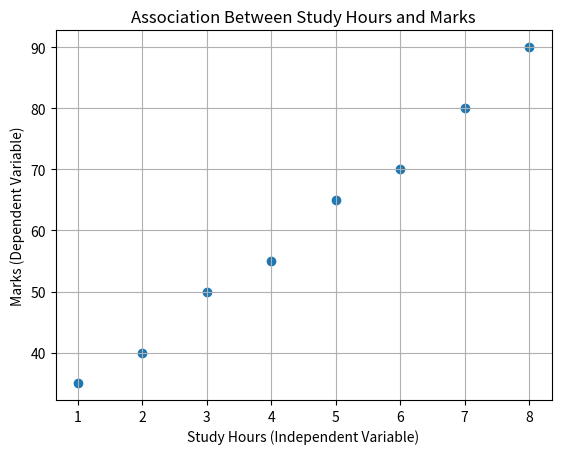

Python code for this plot:
# Program to identify the association between
# dependent and independent variables

import pandas as pd
import matplotlib.pyplot as plt

# Step 1: Create a dataset
data = {
    'Study_Hours': [1, 2, 3, 4, 5, 6, 7, 8],
    'Marks': [35, 40, 50, 55, 65, 70, 80, 90]
}

df = pd.DataFrame(data)

# Step 2: Identify independent and dependent variables
X = df['Study_Hours']
Y = df['Marks']

# Step 3: Calculate the correlation coefficient
correlation = X.corr(Y)

# Step 4: Display the dataset
print("Dataset:")
print(df)

# Step 5: Display the correlation coefficient
print("\nCorrelation Coefficient:", round(correlation, 3))

# Step 6: Interpret the relationship
if correlation > 0:
    print("There is a positive linear association.")
elif correlation < 0:
    print("There is a negative linear association.")
else:
    print("There is no linear association.")

# Step 7: Visualize the relationship
plt.scatter(X, Y)

plt.xlabel("Study Hours (Independent Variable)")
plt.ylabel("Marks (Dependent Variable)")
plt.title("Association Between Study Hours and Marks")

plt.grid(True)
plt.show()
